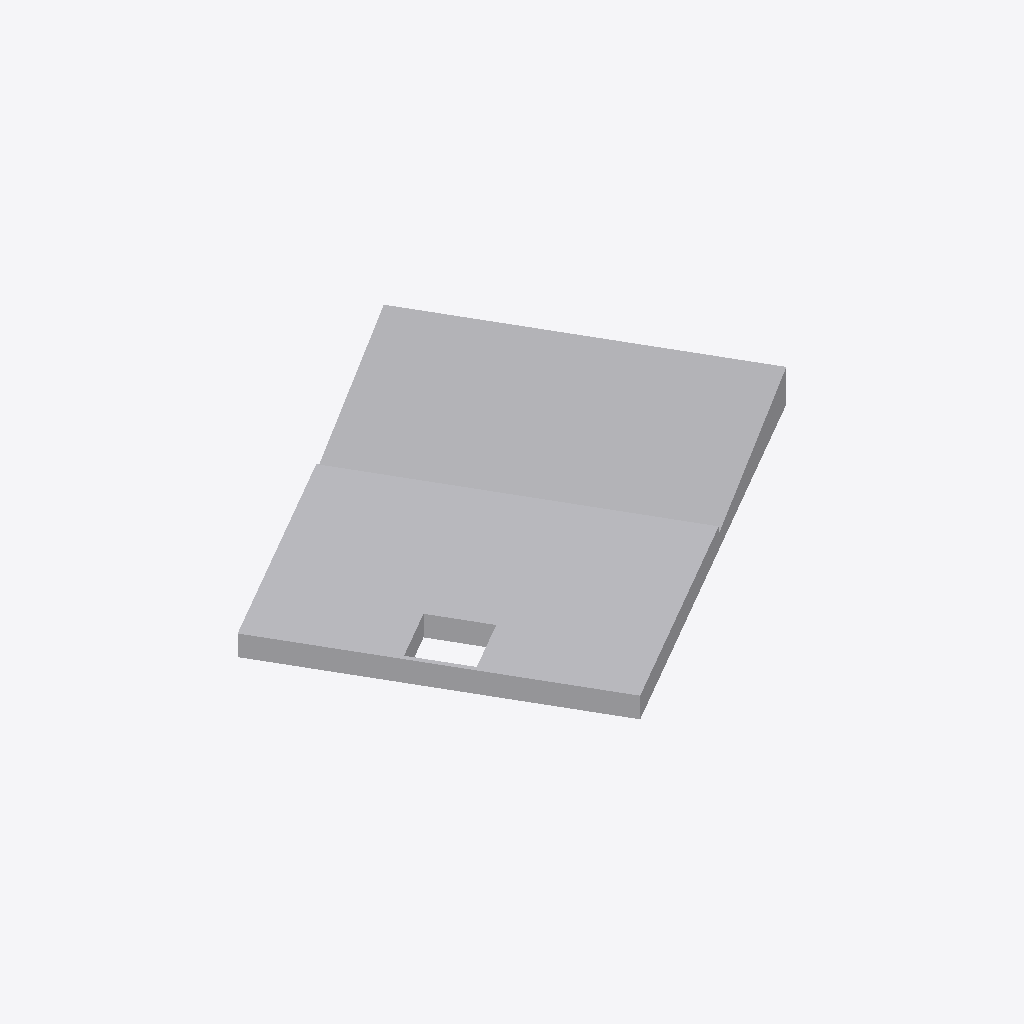
Isometric view of an IFC building model (IFC-SPF (STEP), schema IFC4X3, length unit millimetre), seen from the south-west, elements coloured by IFC class: 1 other element (light grey).
Extent 6.0 m × 5.6 m × 0.4 m (x, y, z). Elements (1): 1 IfcEarthworksFill.

HEADER;
FILE_DESCRIPTION(('ViewDefinition [ReferenceView]'),'2;1');
FILE_NAME('Infra-Road.ifc','2026-06-23T11:54:08',(''),(''),'Sketchup-IFC-manager 5.6.0 / SketchUp 2026 (26.2','BIM_Tools - Sketchup_IFC_manager - 5.6.0','None');
FILE_SCHEMA(('IFC4X3'));
ENDSEC;
DATA;
#13=IFCPROJECT('2Ndyd$OSX7s9A04nc4lyye',#1,'ifc silly sample scene - project','Demystifying IFC with a playful scene using diverse building elements and compositions.',$,$,$,(#11),#14);
#473=IFCEARTHWORKSFILL('24yB027vXAnwvB5wEFTdUW',#1,'road subgrade - bridge road','A stable subgrade, forming the foundation of the bridge road.','subgrade',#474,#483,'454425.1027893.1882581.1882584.953129.940414',.SUBGRADE.);
ENDSEC;
